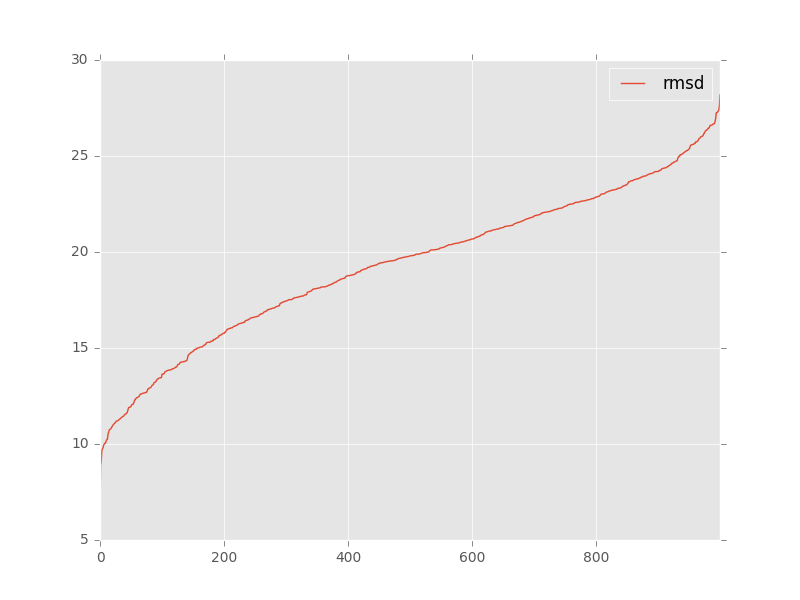

Values plotted in this chart, from the file beside it:
, target, model, rmsd, group_name
0, target_tpp_2gdi_ba_rpr_renumb_chainA_ref…, tpp_16662ebf-cf31-42d1-98a3-2aae31f28087…, 15.36, 
1, target_tpp_2gdi_ba_rpr_renumb_chainA_ref…, tpp_16662ebf-cf31-42d1-98a3-2aae31f28087…, 24.08, 
2, target_tpp_2gdi_ba_rpr_renumb_chainA_ref…, tpp_16662ebf-cf31-42d1-98a3-2aae31f28087…, 21.26, 
3, target_tpp_2gdi_ba_rpr_renumb_chainA_ref…, tpp_16662ebf-cf31-42d1-98a3-2aae31f28087…, 19.55, 
4, target_tpp_2gdi_ba_rpr_renumb_chainA_ref…, tpp_16662ebf-cf31-42d1-98a3-2aae31f28087…, 20.59, 
5, target_tpp_2gdi_ba_rpr_renumb_chainA_ref…, tpp_16662ebf-cf31-42d1-98a3-2aae31f28087…, 13.35, 
6, target_tpp_2gdi_ba_rpr_renumb_chainA_ref…, tpp_16662ebf-cf31-42d1-98a3-2aae31f28087…, 16.29, 
7, target_tpp_2gdi_ba_rpr_renumb_chainA_ref…, tpp_16662ebf-cf31-42d1-98a3-2aae31f28087…, 15.16, 
8, target_tpp_2gdi_ba_rpr_renumb_chainA_ref…, tpp_16662ebf-cf31-42d1-98a3-2aae31f28087…, 20.68, 
9, target_tpp_2gdi_ba_rpr_renumb_chainA_ref…, tpp_16662ebf-cf31-42d1-98a3-2aae31f28087…, 22.71, 
10, target_tpp_2gdi_ba_rpr_renumb_chainA_ref…, tpp_16662ebf-cf31-42d1-98a3-2aae31f28087…, 16.59, 
11, target_tpp_2gdi_ba_rpr_renumb_chainA_ref…, tpp_16662ebf-cf31-42d1-98a3-2aae31f28087…, 25.57, 
12, target_tpp_2gdi_ba_rpr_renumb_chainA_ref…, tpp_16662ebf-cf31-42d1-98a3-2aae31f28087…, 23.17, 
13, target_tpp_2gdi_ba_rpr_renumb_chainA_ref…, tpp_16662ebf-cf31-42d1-98a3-2aae31f28087…, 22.54, 
14, target_tpp_2gdi_ba_rpr_renumb_chainA_ref…, tpp_16662ebf-cf31-42d1-98a3-2aae31f28087…, 21.58, 
15, target_tpp_2gdi_ba_rpr_renumb_chainA_ref…, tpp_16662ebf-cf31-42d1-98a3-2aae31f28087…, 23.23, 
16, target_tpp_2gdi_ba_rpr_renumb_chainA_ref…, tpp_16662ebf-cf31-42d1-98a3-2aae31f28087…, 16.6, 
17, target_tpp_2gdi_ba_rpr_renumb_chainA_ref…, tpp_16662ebf-cf31-42d1-98a3-2aae31f28087…, 22.6, 
18, target_tpp_2gdi_ba_rpr_renumb_chainA_ref…, tpp_16662ebf-cf31-42d1-98a3-2aae31f28087…, 25.66, 
19, target_tpp_2gdi_ba_rpr_renumb_chainA_ref…, tpp_16662ebf-cf31-42d1-98a3-2aae31f28087…, 20.54, 
20, target_tpp_2gdi_ba_rpr_renumb_chainA_ref…, tpp_16662ebf-cf31-42d1-98a3-2aae31f28087…, 19.52, 
21, target_tpp_2gdi_ba_rpr_renumb_chainA_ref…, tpp_16662ebf-cf31-42d1-98a3-2aae31f28087…, 15.0, 
22, target_tpp_2gdi_ba_rpr_renumb_chainA_ref…, tpp_16662ebf-cf31-42d1-98a3-2aae31f28087…, 22.37, 
23, target_tpp_2gdi_ba_rpr_renumb_chainA_ref…, tpp_16662ebf-cf31-42d1-98a3-2aae31f28087…, 19.47, 
24, target_tpp_2gdi_ba_rpr_renumb_chainA_ref…, tpp_16662ebf-cf31-42d1-98a3-2aae31f28087…, 18.92, 
25, target_tpp_2gdi_ba_rpr_renumb_chainA_ref…, tpp_16662ebf-cf31-42d1-98a3-2aae31f28087…, 20.3, 
26, target_tpp_2gdi_ba_rpr_renumb_chainA_ref…, tpp_16662ebf-cf31-42d1-98a3-2aae31f28087…, 19.04, 
27, target_tpp_2gdi_ba_rpr_renumb_chainA_ref…, tpp_16662ebf-cf31-42d1-98a3-2aae31f28087…, 21.26, 
28, target_tpp_2gdi_ba_rpr_renumb_chainA_ref…, tpp_16662ebf-cf31-42d1-98a3-2aae31f28087…, 20.0, 
29, target_tpp_2gdi_ba_rpr_renumb_chainA_ref…, tpp_16662ebf-cf31-42d1-98a3-2aae31f28087…, 18.18, 
30, target_tpp_2gdi_ba_rpr_renumb_chainA_ref…, tpp_16662ebf-cf31-42d1-98a3-2aae31f28087…, 13.83, 
31, target_tpp_2gdi_ba_rpr_renumb_chainA_ref…, tpp_16662ebf-cf31-42d1-98a3-2aae31f28087…, 17.69, 
32, target_tpp_2gdi_ba_rpr_renumb_chainA_ref…, tpp_16662ebf-cf31-42d1-98a3-2aae31f28087…, 16.78, 
33, target_tpp_2gdi_ba_rpr_renumb_chainA_ref…, tpp_16662ebf-cf31-42d1-98a3-2aae31f28087…, 23.46, 
34, target_tpp_2gdi_ba_rpr_renumb_chainA_ref…, tpp_16662ebf-cf31-42d1-98a3-2aae31f28087…, 26.37, 
35, target_tpp_2gdi_ba_rpr_renumb_chainA_ref…, tpp_16662ebf-cf31-42d1-98a3-2aae31f28087…, 17.63, 
36, target_tpp_2gdi_ba_rpr_renumb_chainA_ref…, tpp_16662ebf-cf31-42d1-98a3-2aae31f28087…, 19.09, 
37, target_tpp_2gdi_ba_rpr_renumb_chainA_ref…, tpp_16662ebf-cf31-42d1-98a3-2aae31f28087…, 21.97, 
38, target_tpp_2gdi_ba_rpr_renumb_chainA_ref…, tpp_16662ebf-cf31-42d1-98a3-2aae31f28087…, 22.16, 
39, target_tpp_2gdi_ba_rpr_renumb_chainA_ref…, tpp_16662ebf-cf31-42d1-98a3-2aae31f28087…, 25.74, 
40, target_tpp_2gdi_ba_rpr_renumb_chainA_ref…, tpp_16662ebf-cf31-42d1-98a3-2aae31f28087…, 21.73, 
41, target_tpp_2gdi_ba_rpr_renumb_chainA_ref…, tpp_16662ebf-cf31-42d1-98a3-2aae31f28087…, 19.6, 
42, target_tpp_2gdi_ba_rpr_renumb_chainA_ref…, tpp_16662ebf-cf31-42d1-98a3-2aae31f28087…, 24.11, 
43, target_tpp_2gdi_ba_rpr_renumb_chainA_ref…, tpp_16662ebf-cf31-42d1-98a3-2aae31f28087…, 22.21, 
44, target_tpp_2gdi_ba_rpr_renumb_chainA_ref…, tpp_16662ebf-cf31-42d1-98a3-2aae31f28087…, 25.21, 
45, target_tpp_2gdi_ba_rpr_renumb_chainA_ref…, tpp_16662ebf-cf31-42d1-98a3-2aae31f28087…, 20.63, 
46, target_tpp_2gdi_ba_rpr_renumb_chainA_ref…, tpp_16662ebf-cf31-42d1-98a3-2aae31f28087…, 22.26, 
47, target_tpp_2gdi_ba_rpr_renumb_chainA_ref…, tpp_16662ebf-cf31-42d1-98a3-2aae31f28087…, 22.92, 
48, target_tpp_2gdi_ba_rpr_renumb_chainA_ref…, tpp_16662ebf-cf31-42d1-98a3-2aae31f28087…, 21.9, 
49, target_tpp_2gdi_ba_rpr_renumb_chainA_ref…, tpp_16662ebf-cf31-42d1-98a3-2aae31f28087…, 13.98, 
50, target_tpp_2gdi_ba_rpr_renumb_chainA_ref…, tpp_16662ebf-cf31-42d1-98a3-2aae31f28087…, 19.51, 
51, target_tpp_2gdi_ba_rpr_renumb_chainA_ref…, tpp_16662ebf-cf31-42d1-98a3-2aae31f28087…, 21.69, 
52, target_tpp_2gdi_ba_rpr_renumb_chainA_ref…, tpp_16662ebf-cf31-42d1-98a3-2aae31f28087…, 23.66, 
53, target_tpp_2gdi_ba_rpr_renumb_chainA_ref…, tpp_16662ebf-cf31-42d1-98a3-2aae31f28087…, 22.82, 
54, target_tpp_2gdi_ba_rpr_renumb_chainA_ref…, tpp_16662ebf-cf31-42d1-98a3-2aae31f28087…, 24.35, 
55, target_tpp_2gdi_ba_rpr_renumb_chainA_ref…, tpp_16662ebf-cf31-42d1-98a3-2aae31f28087…, 22.39, 
56, target_tpp_2gdi_ba_rpr_renumb_chainA_ref…, tpp_16662ebf-cf31-42d1-98a3-2aae31f28087…, 23.81, 
57, target_tpp_2gdi_ba_rpr_renumb_chainA_ref…, tpp_16662ebf-cf31-42d1-98a3-2aae31f28087…, 22.05, 
58, target_tpp_2gdi_ba_rpr_renumb_chainA_ref…, tpp_16662ebf-cf31-42d1-98a3-2aae31f28087…, 19.83, 
59, target_tpp_2gdi_ba_rpr_renumb_chainA_ref…, tpp_16662ebf-cf31-42d1-98a3-2aae31f28087…, 22.65, 
... 940 more rows
